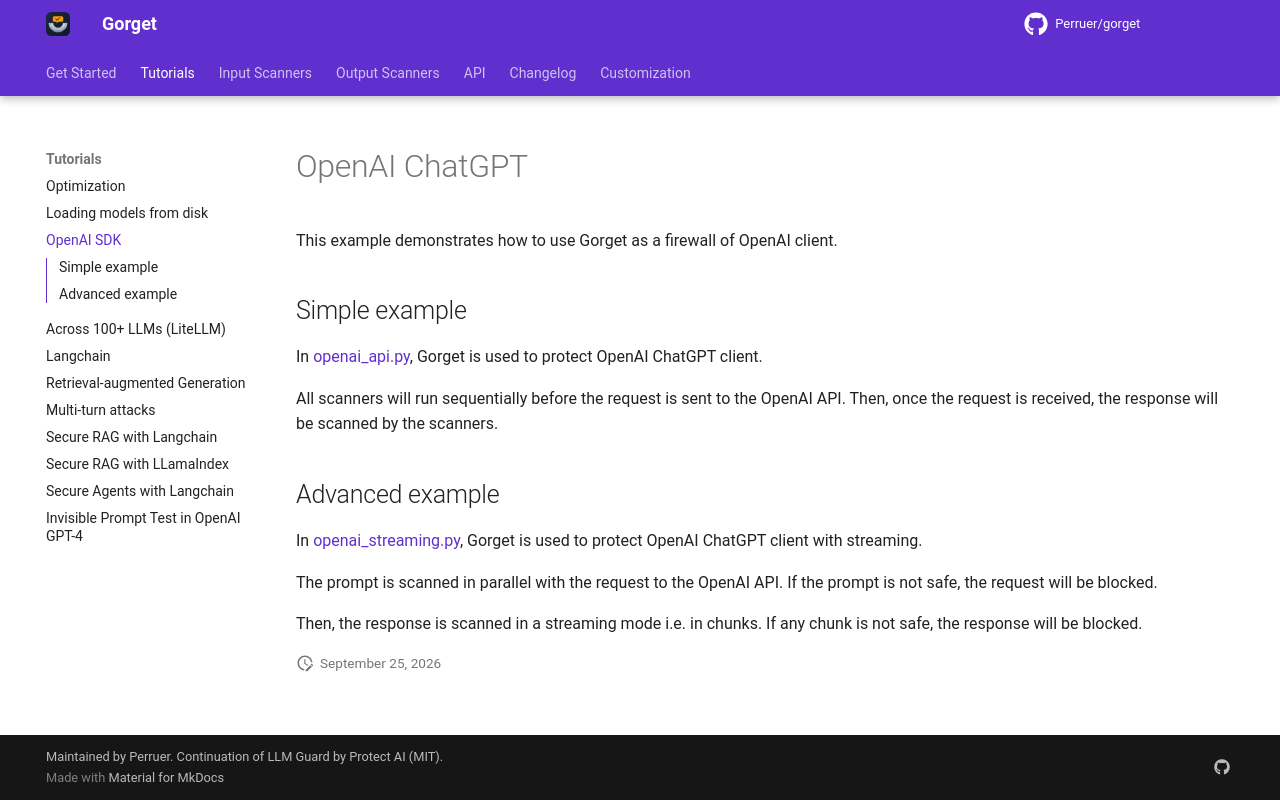

repository: Perruer/gorget · page: tutorials/openai/index.html · generator: mkdocs

# OpenAI ChatGPT

This example demonstrates how to use Gorget as a firewall of OpenAI client.

## Simple example

In [openai_api.py](https://github.com/Perruer/gorget/blob/main/examples/openai_api.py), Gorget is used to protect OpenAI ChatGPT client.

All scanners will run sequentially before the request is sent to the OpenAI API. Then, once the request is received, the response will be scanned by the scanners.

## Advanced example

In [openai_streaming.py](https://github.com/Perruer/gorget/blob/main/examples/openai_streaming.py), Gorget is used to protect OpenAI ChatGPT client with streaming.

The prompt is scanned in parallel with the request to the OpenAI API. If the prompt is not safe, the request will be blocked.

Then, the response is scanned in a streaming mode i.e. in chunks. If any chunk is not safe, the response will be blocked.
